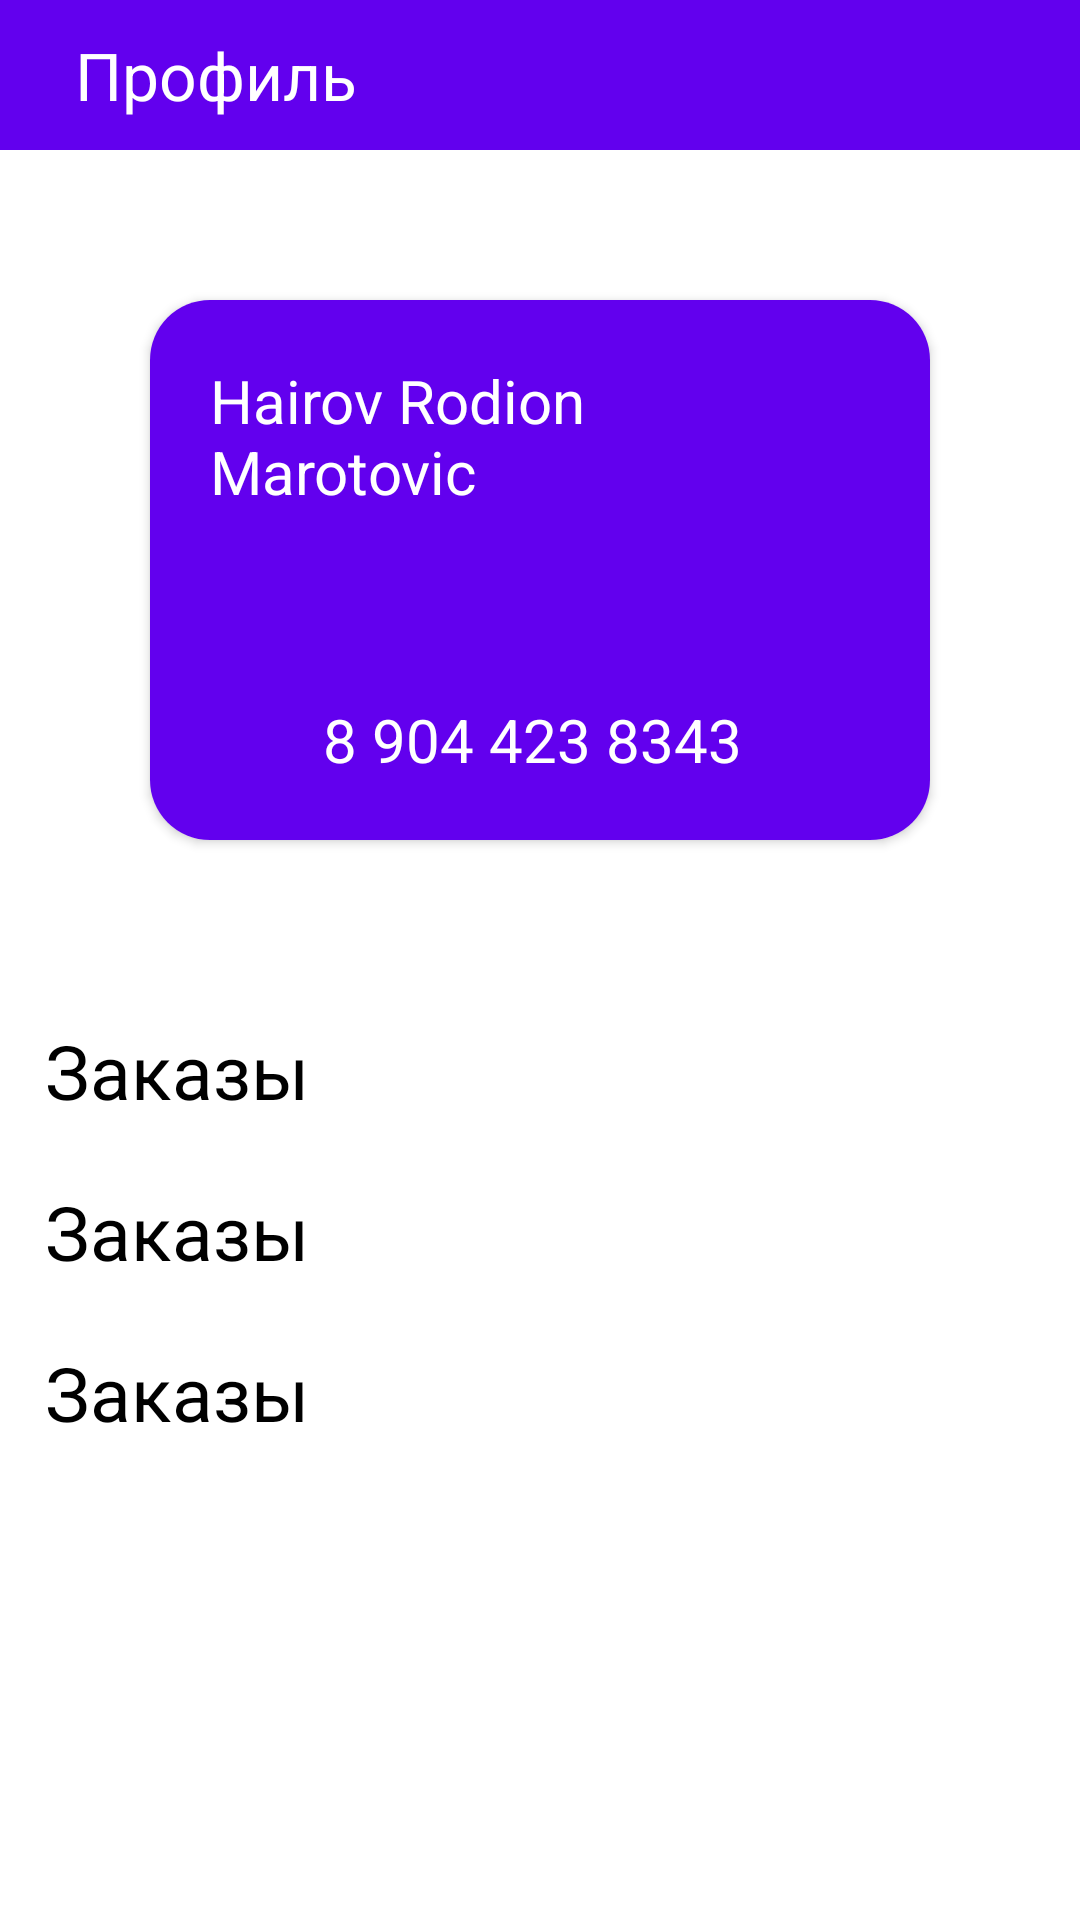

Layout XML and referenced resources for this Android screen:
<!-- AndroidManifest.xml: application theme Theme.HAconsultant -->
<!-- res/layout/fragment_user.xml -->
<?xml version="1.0" encoding="utf-8"?>
<LinearLayout xmlns:android="http://schemas.android.com/apk/res/android"
    xmlns:app="http://schemas.android.com/apk/res-auto"
    xmlns:tools="http://schemas.android.com/tools"
    android:layout_width="match_parent"
    android:layout_height="match_parent"
    android:orientation="vertical"
    tools:context=".fragment.user.UserFragment">

    <com.google.android.material.appbar.AppBarLayout
        android:layout_width="match_parent"
        android:layout_height="50dp">

        <FrameLayout
            android:layout_width="match_parent"
            android:layout_height="match_parent"
            android:layout_margin="5dp">
            <TextView
                android:layout_width="wrap_content"
                android:layout_height="wrap_content"
                android:layout_gravity="start|center"
                android:text="Профиль"
                android:layout_marginStart="20dp"
                android:textColor="@color/white"
                android:textSize="22sp" />
        </FrameLayout>
    </com.google.android.material.appbar.AppBarLayout>

    <androidx.cardview.widget.CardView
        android:layout_width="match_parent"
        android:layout_height="180dp"
        android:layout_margin="50dp"
        app:cardCornerRadius="20dp">

        <FrameLayout
            android:layout_width="match_parent"
            android:layout_height="match_parent"
            android:background="@color/design_default_color_primary">

            <TextView
                android:id="@+id/userName"
                android:layout_width="wrap_content"
                android:layout_height="wrap_content"
                android:layout_margin="20dp"
                android:maxWidth="210dp"
                android:maxLines="2"
                android:text="Hairov Rodion Marotovic"
                android:textColor="@color/white"
                android:textSize="20sp" />

            <ImageView
                android:id="@+id/userIconQrCode"
                android:layout_width="50dp"
                android:layout_height="50dp"
                android:layout_gravity="end|top"
                android:layout_margin="20dp"
                android:clickable="true"
                android:focusable="true"
                android:foreground="?android:attr/selectableItemBackground"
                android:src="@drawable/ic_baseline_qr_code_scanner_24" />

            <TextView
                android:id="@+id/userId"
                android:layout_width="wrap_content"
                android:layout_height="wrap_content"
                android:layout_gravity="bottom|center"
                android:layout_margin="20dp"
                android:text="8 904 423 8343 "
                android:textColor="@color/white"
                android:textSize="20sp" />
        </FrameLayout>
    </androidx.cardview.widget.CardView>

    <include
        android:id="@+id/userOrders"
        layout="@layout/item_arrow_text" />

    <include
        android:id="@+id/userBonuses"
        layout="@layout/item_arrow_text" />

    <include
        android:id="@+id/userCoupons"
        layout="@layout/item_arrow_text" />
</LinearLayout>
<!-- res/layout/item_arrow_text.xml (included above) -->
<?xml version="1.0" encoding="utf-8"?>
<FrameLayout xmlns:android="http://schemas.android.com/apk/res/android"
    android:id="@+id/arrowItem"
    android:clickable="true"
    android:layout_width="match_parent"
    android:layout_height="wrap_content"
    android:focusable="true"
    android:foreground="?android:attr/selectableItemBackground">

    <TextView
        android:id="@+id/arrowText"
        android:layout_width="wrap_content"
        android:layout_height="wrap_content"
        android:layout_gravity="center|start"
        android:layout_marginStart="15dp"
        android:layout_marginTop="10dp"
        android:layout_marginBottom="10dp"
        android:maxLines="1"
        android:ellipsize="end"
        android:text="Заказы"
        android:maxWidth="335dp"
        android:textColor="@color/black"
        android:textSize="25sp" />

    <ImageView
        android:src="@drawable/ic_baseline_keyboard_arrow_right_24"
        android:layout_marginEnd="15dp"
        android:layout_width="40dp"
        android:layout_height="40dp"
        android:layout_gravity="end|center" />
</FrameLayout>
<!-- resources referenced by this layout -->
<resources>
  <style name="Theme.HAconsultant" parent="Theme.MaterialComponents.DayNight.DarkActionBar">
          
          <item name="colorPrimary">@color/purple_500</item>
          <item name="colorPrimaryVariant">@color/purple_700</item>
          <item name="colorOnPrimary">@color/white</item>
          
          <item name="colorSecondary">@color/teal_200</item>
          <item name="colorSecondaryVariant">@color/teal_700</item>
          <item name="colorOnSecondary">@color/black</item>
          
          <item name="android:statusBarColor" tools:targetApi="l">?attr/colorPrimaryVariant</item>
          
      </style>
  <!-- not gathered from this repository: default colours our renderer supplied (Android Studio template values) -->
  <color name="purple_500">#FF6200EE</color>
  <color name="purple_700">#FF3700B3</color>
  <color name="teal_200">#FF03DAC5</color>
  <color name="teal_700">#FF018786</color>
  <color name="black">#FF000000</color>
  <color name="white">#FFFFFFFF</color>
</resources>
